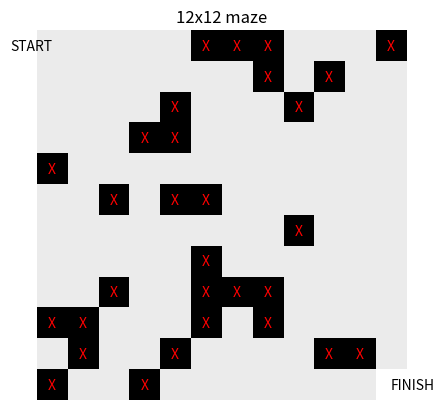
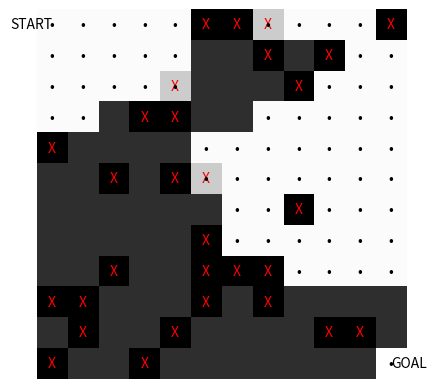

Write Python code to recreate these figures, in order.

import numpy as np
import matplotlib.pyplot as plt
# [redacted]
np.random.seed(2025) 

def create_maze(n, obst):
    """First create a maze. When doing so, please make sure it is a
    solvable one, i.e., if the start or finish states were blocked, 
    you will need to re-run the program.

    Args:
        n (int): creating an n*n maze
        obst (int): the number of obstacles in the maze

    Returns:
        maze (np.array): maze
    """

    ### old setup this will create obstacles with replacement; not so correct
    # maze = np.ones((n, n))
    # for _ in range(obst):
    #     maze[np.random.randint(0, n), np.random.randint(0, n)] = -100
    maze = np.ones((n, n))
    
    for _ in range(obst):
        while(True):
            x, y = np.random.randint(0, n), np.random.randint(0, n)
            if (maze[x, y] == -100) or (x == 0 and y == 0) or (x == (n - 1) and y == (n - 1)):
                continue
            maze[x, y] = -100
            break

    maze[0, 0] = 1  # start point
    maze[n-1, n-1] = 10  # finish point

    return maze

def visualize_maze(maze):
    """visualze the maze

    Args:
        maze (np.array): an n*n maze

    """

    n=maze.shape[0]
    plt.figure()
    plt.imshow(maze, cmap="gray")
    plt.axis('off')
    obst=0
    for i in range(n):
        for j in range(n):
            if maze[i, j] == -100:
                obst+=1
                plt.text(j, i, 'X', ha='center', va='center', color='red') # Mark obstacles
    plt.text(0, 0, 'START', ha='right', va='center')
    plt.text(n-1, n-1, 'FINISH', ha='left', va='center')
    plt.title(f"{n}x{n} maze")
    # plt.title(f"maze of {n}x{n} with {obst} obstacles")
    # plt.show()
    plt.savefig('maze.pdf')

    return

def create_reward(maze):
    """
    We will create the reward matrix for the maze

    First, let's desfine the possible actions that the agent can take in this
    environment. 

    Let's assume at each state we have 8 possible actions:
    upward                    :  (i-n)
    downward                  :  (i+n)
    left                      :  (i-1)
    right                     :  (i+1)
    diagonally south east     :  (i+n+1)
    diagonally south west     :  (i+n-1)
    diagonally north east     :  (i-n+1)
    diagonally north west     :  (i-n-1)

    For any other action it should receive reward of -INF (negative infinity) 
    to prevent it from happening

    Args:
        maze (np.array): maze

    Returns:
        reward: reward table
    """

    n = maze.shape[0]
    start = 0
    finish = n * n - 1

    # Create the reward matrix for the maze
    reward = np.zeros((n * n, n * n))

    # Initialize with Maze Rewards
    for i in range(finish+1):
        reward[i, :] = maze.flatten()

    # Penalize Invalid Moves
    for i in range(finish+1):
        for j in range(finish+1):
            if j not in [
                i - n, i + n, i - 1, i + 1
            ]:
                reward[i, j] = -np.inf

    # Boundary Condition Handling
    for i in range(0, finish+1, n):
        for j in range(0, i + n + 1):
            if j in [i + n - 1, i - 1, i - n - 1]:
                reward[i, j] = -np.inf
                reward[j, i] = -np.inf

    return reward


def qlearning(maze, reward, 
            gamma = 0.99, 
            max_iter = 1000, 
            alpha = 0.1, ):
    """ we aim to perform Q-learning.

    Args:
        maze (np.array): _description_
        reward (np.array): reward table
        gamma (float, optional): discount factor. Defaults to 0.99.
        max_iter (int, optional): maximum number of iteration. Defaults to 1000.
        alpha (float, optional): learning rate. Defaults to 0.99.

    Returns:
        qtable (np.array): Q-table
    """

    n = maze.shape[0]
    start = 0
    finish = n * n - 1

    # Q-learning parameters
    qtable = np.random.randn(*reward.shape)  # Initialize randomly

    # Find the optimal policy using the Bellman's equation
    for _ in range(max_iter):
        cs = start  # Current state
        while True:

            ##### Implement your solution here 

            # to help you with the implementation 
            # we have provided a pseudo code for each step
            # START OF YOUR CODE

            # 1. Find possible actions for the current state based on reward table
            possible_actions = np.where(reward[cs, :] != -np.inf)[0]

            # 2. Choose a random action as next state and store it to a variable `ns`
            ns = np.random.choice(possible_actions)

            # 3.Look at what action would be chosen from the next state  
            next_possible_actions = np.where(reward[ns, :] != -np.inf)[0]
            if len(next_possible_actions) > 0 and ns != finish:
                # Max next action (optimal right now)
                next_q = np.max(qtable[ns, next_possible_actions])
            else:
                next_q = 0  # No future value avail

            # 4. Update Q-value using Temporal Difference equation (before rearrangement)
            qtable[cs, ns] = (1 - alpha) * qtable[cs, ns] + alpha * (reward[cs, ns] + gamma * next_q)

            # END OF YOUR CODE
            ##### 

            # Check if the goal is reached
            if cs == finish:
                break

            # Move to the next state
            cs = ns # ns is the random action you choose in step 2. 


    return qtable


def solve_maze(qtable, start, finish):
    """Solve the maze using qtable

    Args:
        qtable (np.array): _description_
        start (int): start point
        finish (int): finish point

    Returns:
        path: path to solve the maze
    """


    n = int(qtable.shape[0]**0.5)
    start = 0
    finish = n * n - 1
    move = None
    path = [start]

    while move != finish:
        move = np.argmax(qtable[start, :])

        # Prevent small loops
        if move in path:
            sorted_indices = np.argsort(qtable[start, :])[::-1]
            for idx in sorted_indices[1:]:
                if idx not in path:
                    move = idx
                    break

        path.append(move)
        start = move

    # Reproducing the path in the maze
    pmat = np.zeros((n, n))
    for pos in path:
        row, col = divmod(pos, n)
        pmat[row, col] = 100

    # Result: optimal path from START to FINISH
    print(f"Total steps: {len(path)}")
    print("Final path:")
    for row, col in [(divmod(pos, n)) for pos in path]:
        print(f"({row+1},{col+1})", end="\t")

    return pmat

def visualize_solution(pmat, maze):
    """Visualize the solution

    Args:
        pmat (np.array): path of the solved maze
        maze (np.array): maze
    """
    

    n=maze.shape[0]

    # Visualize the solution
    plt.figure()
    plt.imshow(pmat, cmap="gray")
    for i in range(n):
        for j in range(n):
            if maze[i, j] == -100:
                plt.text(j, i, 'X', ha='center', va='center', color='red')
            if pmat[i, j] == 100:
                plt.text(j, i, '\u2022', ha='center', va='center', color='black')
    plt.text(0, 0, 'START', ha='right', va='center')
    plt.text(n-1, n-1, 'GOAL', ha='left', va='center')
    plt.imshow(maze, alpha=0.2, cmap="gray")
    plt.axis('off')
    # plt.show()
    plt.savefig('solved_maze.pdf')

    return



if __name__=='__main__':
    
    # Part 1: Generate 16x16 maze with 60 obstacles
    n=12
    obst=30
    maze = create_maze(n, obst)
    visualize_maze(maze)
    
    # Uncomment below for Part 2 onwards (solving the maze)
    reward = create_reward(maze)
    qtable = qlearning(maze, reward, 
             gamma = 0.99, 
             max_iter = 1000,
            alpha=0.1 )
    start = 0
    finish = n * n - 1
    pmat = solve_maze(qtable, start, finish)
    visualize_solution(pmat, maze)
